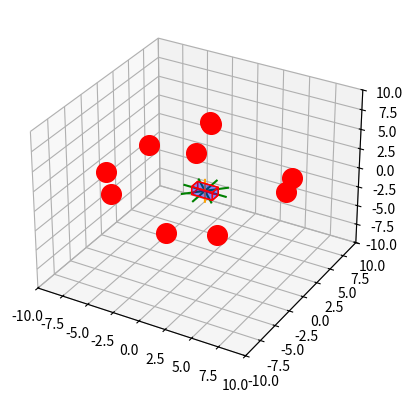
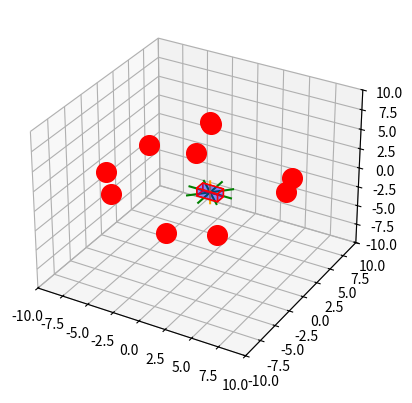
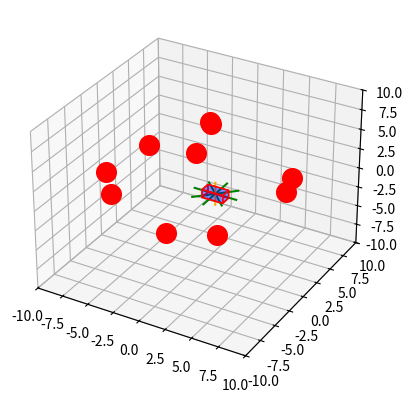
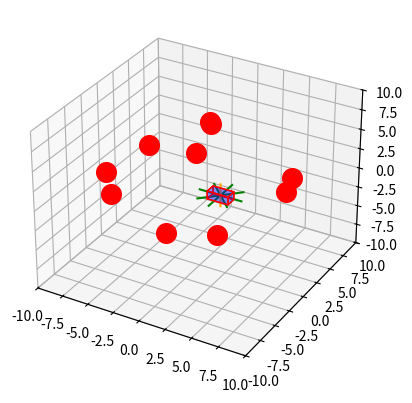
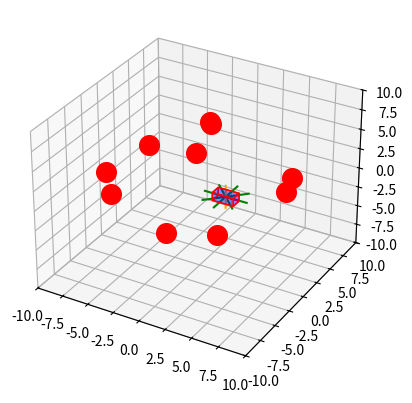
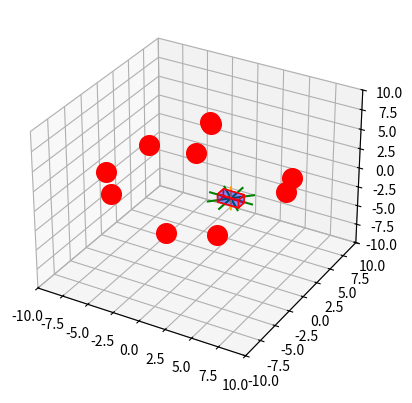
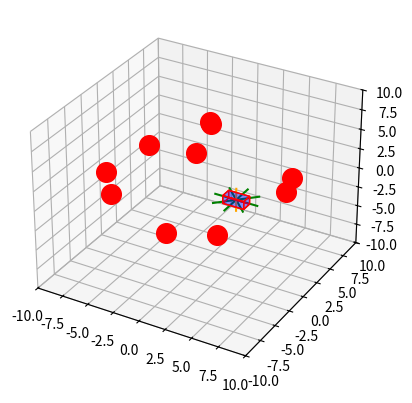
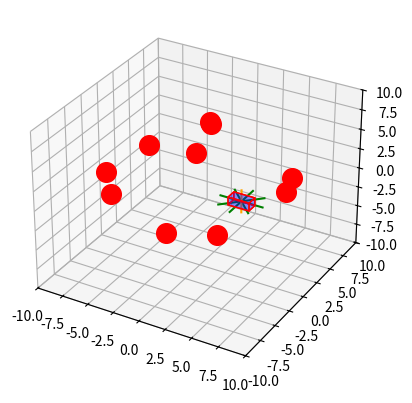
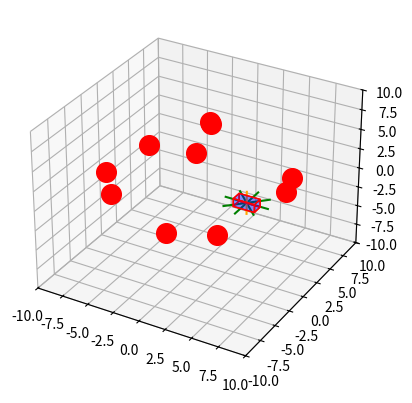
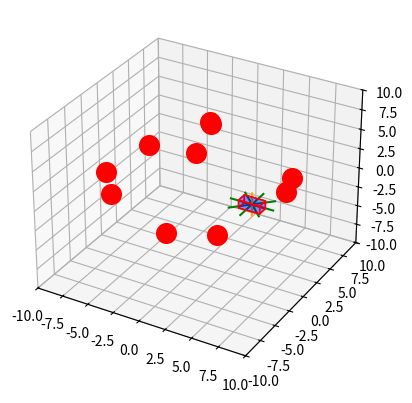
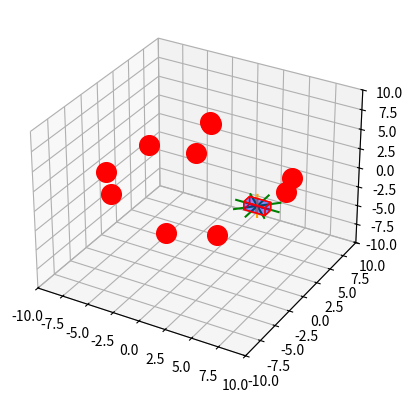
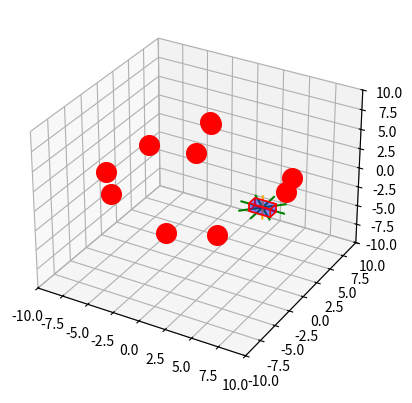
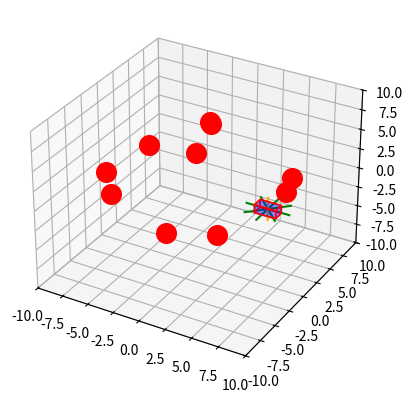

Source code (Python) for these figures, in order:
import matplotlib.pyplot as plt
import numpy as np
import time
from mpl_toolkits.mplot3d.art3d import Poly3DCollection

# Initialisation of robot parameters
robot_speed = 5  # m/s
robot_position = [0, 0, 0]  # Initial position of the robot (x, y, z)
robot_size = [2, 1, 1]  # Width, length and height of the robot (2m x 1m x 1m)

# Definition of sensor angles (8 sensors around the robot in a horizontal plane and 2 in the vertical)
sensor_angles_xy = np.linspace(0, 2*np.pi, 8, endpoint=False)
sensor_angles_z = [-np.pi/4, np.pi/4]  # Sensors tilted upwards and downwards

# Define obstacles in the scene (x, y, z) - you can modify this list
# Example: Static obstacle positions
# obstacles = [(5, 0, 0), (3, 3, 1.5), (7, -2, 0.5), (6, 5, 2)]  # Multiple obstacles

# Example: Randomly generated obstacles
num_obstacles = 10
obstacles = [(np.random.uniform(-10, 10), np.random.uniform(-10, 10), np.random.uniform(-1, 2)) for _ in range(num_obstacles)]

# Simulation of proximity sensor readings
def read_sensors():
    distances = []
    
    # Sensors in the horizontal plane (x-y)
    for angle in sensor_angles_xy:
        x_sensor = robot_position[0] + np.cos(angle) * 2
        y_sensor = robot_position[1] + np.sin(angle) * 2
        z_sensor = robot_position[2]
        distance = min([np.linalg.norm(np.array([obstacle[0], obstacle[1], obstacle[2]]) - np.array([x_sensor, y_sensor, z_sensor])) for obstacle in obstacles])
        distances.append(distance)
    
    # Sensors tilted upwards and downwards (x-y-z)
    for angle_z in sensor_angles_z:
        x_sensor = robot_position[0]
        y_sensor = robot_position[1]
        z_sensor = robot_position[2] + np.sin(angle_z) * 2
        distance = min([np.linalg.norm(np.array([obstacle[0], obstacle[1], obstacle[2]]) - np.array([x_sensor, y_sensor, z_sensor])) for obstacle in obstacles])
        distances.append(distance)
    
    return distances

# 3D robot movement logic
def move_robot():
    global robot_position
    sensors = read_sensors()
    print("Proximity sensors: ", sensors)
    
    # Check obstacle distances
    if min(sensors[0:4]) < 1:  # Obstacle less than 1 metre in front
        print("Obstacle detected in front! The robot is backing up slightly.")
        robot_position[0] -= robot_speed * 0.1  # The robot backs up slightly
    elif min(sensors[8:10]) < 1:  # Obstacle above or below
        print("Obstacle detected above or below! The robot is not climbing.")
        robot_position[2] -= robot_speed * 0.1  # The robot backs up on the z-axis
    else:
        print("No obstacles detected, the robot is moving forward.")
        robot_position[0] += robot_speed * 0.1  # The robot moves forward on x

# 3D visual simulation with matplotlib
def visual_simulation():
    fig = plt.figure()
    ax = fig.add_subplot(111, projection='3d')
    
    ax.set_xlim(-10, 10)
    ax.set_ylim(-10, 10)
    ax.set_zlim(-10, 10)
    
    # Draw the robot (parallelepiped)
    robot_points = np.array([[robot_position[0] - robot_size[0]/2, robot_position[1] - robot_size[1]/2, robot_position[2] - robot_size[2]/2],
                             [robot_position[0] + robot_size[0]/2, robot_position[1] - robot_size[1]/2, robot_position[2] - robot_size[2]/2],
                             [robot_position[0] + robot_size[0]/2, robot_position[1] + robot_size[1]/2, robot_position[2] - robot_size[2]/2],
                             [robot_position[0] - robot_size[0]/2, robot_position[1] + robot_size[1]/2, robot_position[2] - robot_size[2]/2],
                             [robot_position[0] - robot_size[0]/2, robot_position[1] - robot_size[1]/2, robot_position[2] + robot_size[2]/2],
                             [robot_position[0] + robot_size[0]/2, robot_position[1] - robot_size[1]/2, robot_position[2] + robot_size[2]/2],
                             [robot_position[0] + robot_size[0]/2, robot_position[1] + robot_size[1]/2, robot_position[2] + robot_size[2]/2],
                             [robot_position[0] - robot_size[0]/2, robot_position[1] + robot_size[1]/2, robot_position[2] + robot_size[2]/2]])
    
    verts = [[robot_points[j] for j in [0, 1, 2, 3]],
             [robot_points[j] for j in [4, 5, 6, 7]], 
             [robot_points[j] for j in [0, 1, 5, 4]], 
             [robot_points[j] for j in [2, 3, 7, 6]], 
             [robot_points[j] for j in [1, 2, 6, 5]], 
             [robot_points[j] for j in [4, 7, 3, 0]]]
    
    ax.add_collection3d(Poly3DCollection(verts, facecolors='blue', linewidths=1, edgecolors='r', alpha=.25))
    
    # Draw the sensors (x-y and z planes)
    for angle in sensor_angles_xy:
        x_sensor = robot_position[0] + np.cos(angle) * 2
        y_sensor = robot_position[1] + np.sin(angle) * 2
        z_sensor = robot_position[2]
        ax.plot([robot_position[0], x_sensor], [robot_position[1], y_sensor], [robot_position[2], z_sensor], color='green')
    
    for angle_z in sensor_angles_z:
        x_sensor = robot_position[0]
        y_sensor = robot_position[1]
        z_sensor = robot_position[2] + np.sin(angle_z) * 2
        ax.plot([robot_position[0], x_sensor], [robot_position[1], y_sensor], [robot_position[2], z_sensor], color='orange')
    
    # Draw the obstacles (red spheres)
    for obstacle in obstacles:
        ax.scatter(obstacle[0], obstacle[1], obstacle[2], color='red', s=200)
    
    plt.pause(0.1)
    plt.draw()

# Main simulation loop
def simulation_loop():
    for _ in range(20):  # Simulate 20 time steps
        move_robot()
        plt.clf()  # Clear the previous figure
        visual_simulation()  # Draw the new scene
        time.sleep(0.5)  # Delay for visual simulation

# Start the simulation
simulation_loop()
